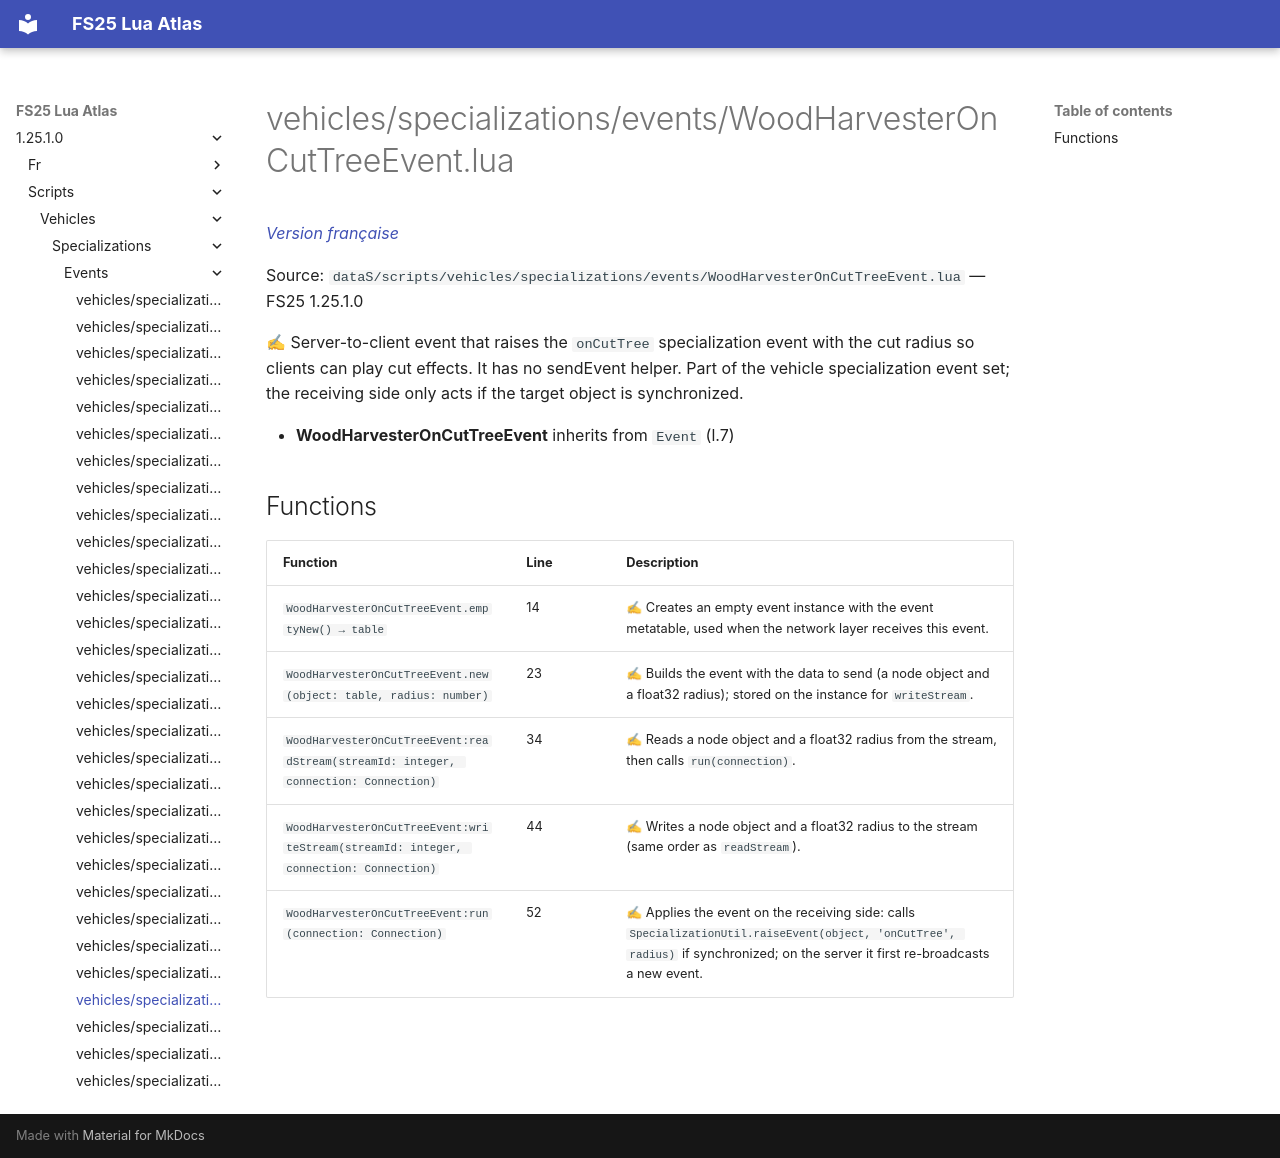

repository: Tim0219800/fs25-lua-atlas · page: 1.25.1.0/scripts/vehicles/specializations/events/WoodHarvesterOnCutTreeEvent.html · generator: mkdocs

# vehicles/specializations/events/WoodHarvesterOnCutTreeEvent.lua

*[Version française](../../../../fr/scripts/vehicles/specializations/events/WoodHarvesterOnCutTreeEvent.md)*

Source: `dataS/scripts/vehicles/specializations/events/WoodHarvesterOnCutTreeEvent.lua` — FS25 1.25.1.0

✍ Server-to-client event that raises the `onCutTree` specialization event with the cut radius so clients can play cut effects. It has no sendEvent helper. Part of the vehicle specialization event set; the receiving side only acts if the target object is synchronized.

- **WoodHarvesterOnCutTreeEvent** inherits from `Event` (l.7)

## Functions

| Function | Line | Description |
|---|---|---|
| `WoodHarvesterOnCutTreeEvent.emptyNew() → table` | 14 | ✍ Creates an empty event instance with the event metatable, used when the network layer receives this event. |
| `WoodHarvesterOnCutTreeEvent.new(object: table, radius: number)` | 23 | ✍ Builds the event with the data to send (a node object and a float32 radius); stored on the instance for `writeStream`. |
| `WoodHarvesterOnCutTreeEvent:readStream(streamId: integer, connection: Connection)` | 34 | ✍ Reads a node object and a float32 radius from the stream, then calls `run(connection)`. |
| `WoodHarvesterOnCutTreeEvent:writeStream(streamId: integer, connection: Connection)` | 44 | ✍ Writes a node object and a float32 radius to the stream (same order as `readStream`). |
| `WoodHarvesterOnCutTreeEvent:run(connection: Connection)` | 52 | ✍ Applies the event on the receiving side: calls `SpecializationUtil.raiseEvent(object, 'onCutTree', radius)` if synchronized; on the server it first re-broadcasts a new event. |
